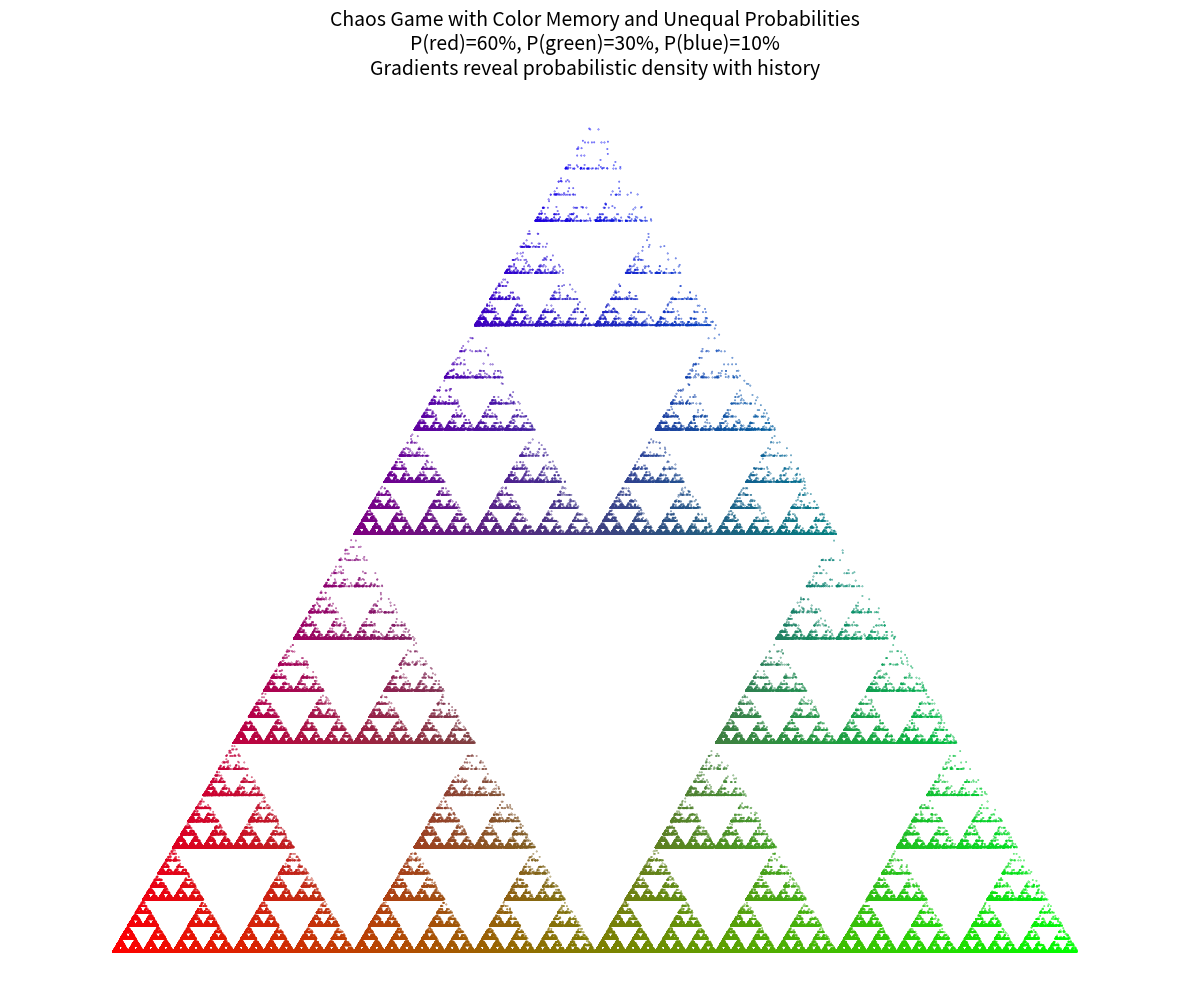

Recreate this plot in Python.
import numpy as np
import matplotlib.pyplot as plt
from typing import List, Tuple

# ========================
# Simulation Parameters
# ========================
NUM_POINTS: int = 500000
DISCARD_INITIAL: int = 100
CONTRACTION_FACTOR: float = 0.5
NUM_VERTICES: int = 3
FIG_SIZE: Tuple[int, int] = (12, 10)
POINT_SIZE: float = 0.1
POINT_ALPHA: float = 0.9
TITLE_FONT_SIZE: int = 14
TITLE_PAD: int = 20

# Equilateral triangle vertices
VERTICES: np.ndarray = np.array([
    [0.0, 0.0],
    [1.0, 0.0],
    [0.5, np.sqrt(3) / 2]
])

# Unequal probabilities for each vertex
PROBABILITIES: List[float] = [0.6, 0.3, 0.1]

# Vertex colors in RGB format (values between 0 and 1)
VERTEX_COLORS_RGB: np.ndarray = np.array([
    [1.0, 0.0, 0.0],  # Red
    [0.0, 1.0, 0.0],  # Green
    [0.0, 0.0, 1.0]   # Blue
])

# ========================
# Main Simulation
# ========================
if __name__ == "__main__":
    # Initial point (approximate center)
    point: np.ndarray = np.array([0.5, 0.5])
    # Initial neutral color (medium gray)
    current_color: np.ndarray = np.array([0.5, 0.5, 0.5])

    # Lists to store final points and colors
    x_coords: List[float] = []
    y_coords: List[float] = []
    colors_list: List[np.ndarray] = []

    for i in range(NUM_POINTS):
        # Choose a vertex randomly with the defined probabilities
        idx: int = np.random.choice(NUM_VERTICES, p=PROBABILITIES)

        # Geometric update: move the point halfway to the chosen vertex
        point = (point + VERTICES[idx]) * CONTRACTION_FACTOR

        # Color update with memory: moving average between current color and vertex color
        current_color = (current_color + VERTEX_COLORS_RGB[idx]) / 2.0

        # Store the point and its color only after discarding the initial ones
        if i >= DISCARD_INITIAL:
            x_coords.append(point[0])
            y_coords.append(point[1])
            colors_list.append(current_color.copy())

    # ========================
    # Visualization
    # ========================
    plt.figure(figsize=FIG_SIZE)
    plt.scatter(x_coords, y_coords, c=colors_list, s=POINT_SIZE, alpha=POINT_ALPHA)

    # Aesthetic settings
    plt.axis('equal')
    plt.axis('off')
    plt.title('Chaos Game with Color Memory and Unequal Probabilities\n'
              'P(red)=60%, P(green)=30%, P(blue)=10%\n'
              'Gradients reveal probabilistic density with history',
              fontsize=TITLE_FONT_SIZE, pad=TITLE_PAD)

    plt.tight_layout()
    plt.savefig('weighted_sierpinski_color_memory.png')
